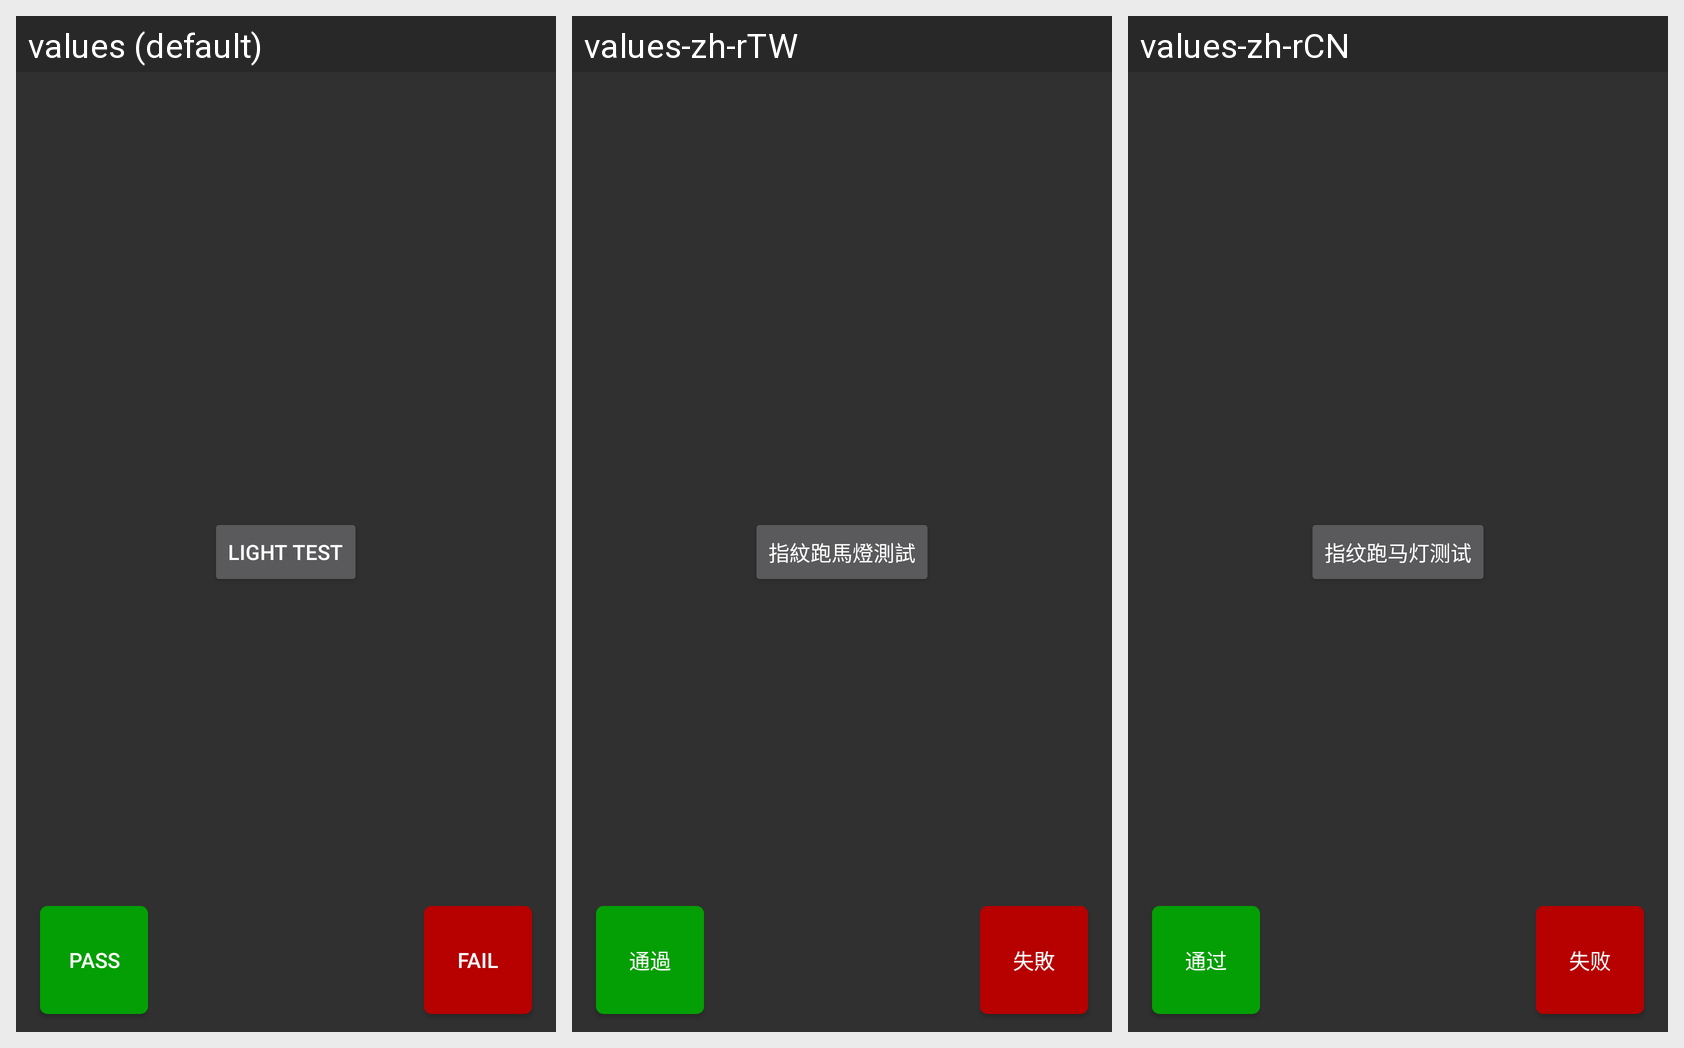

Strings drawn on this Android screen and how each of the app's shown locales translates them:
Android screen res/layout/activity_finger_light_test.xml rendered under 3 locales, left to right: values (default), values-zh-rTW, values-zh-rCN. Device: Nexus 5 (rendered at 1080×1920; each locale shown at half size, 540×960, under a caption strip naming it); theme AppTheme.
Strings drawn on this screen, with the default value and each locale's value (text and hints the layout hard-codes, and strings that could not be matched under every locale, appear in the picture but are not listed):

light_test
  values: Light test
  values-zh-rTW: 指紋跑馬燈測試
  values-zh-rCN: 指纹跑马灯测试

pass_button_text
  values: Pass
  values-zh-rTW: 通過
  values-zh-rCN: 通过

fail_button_text
  values: Fail
  values-zh-rTW: 失敗
  values-zh-rCN: 失败
